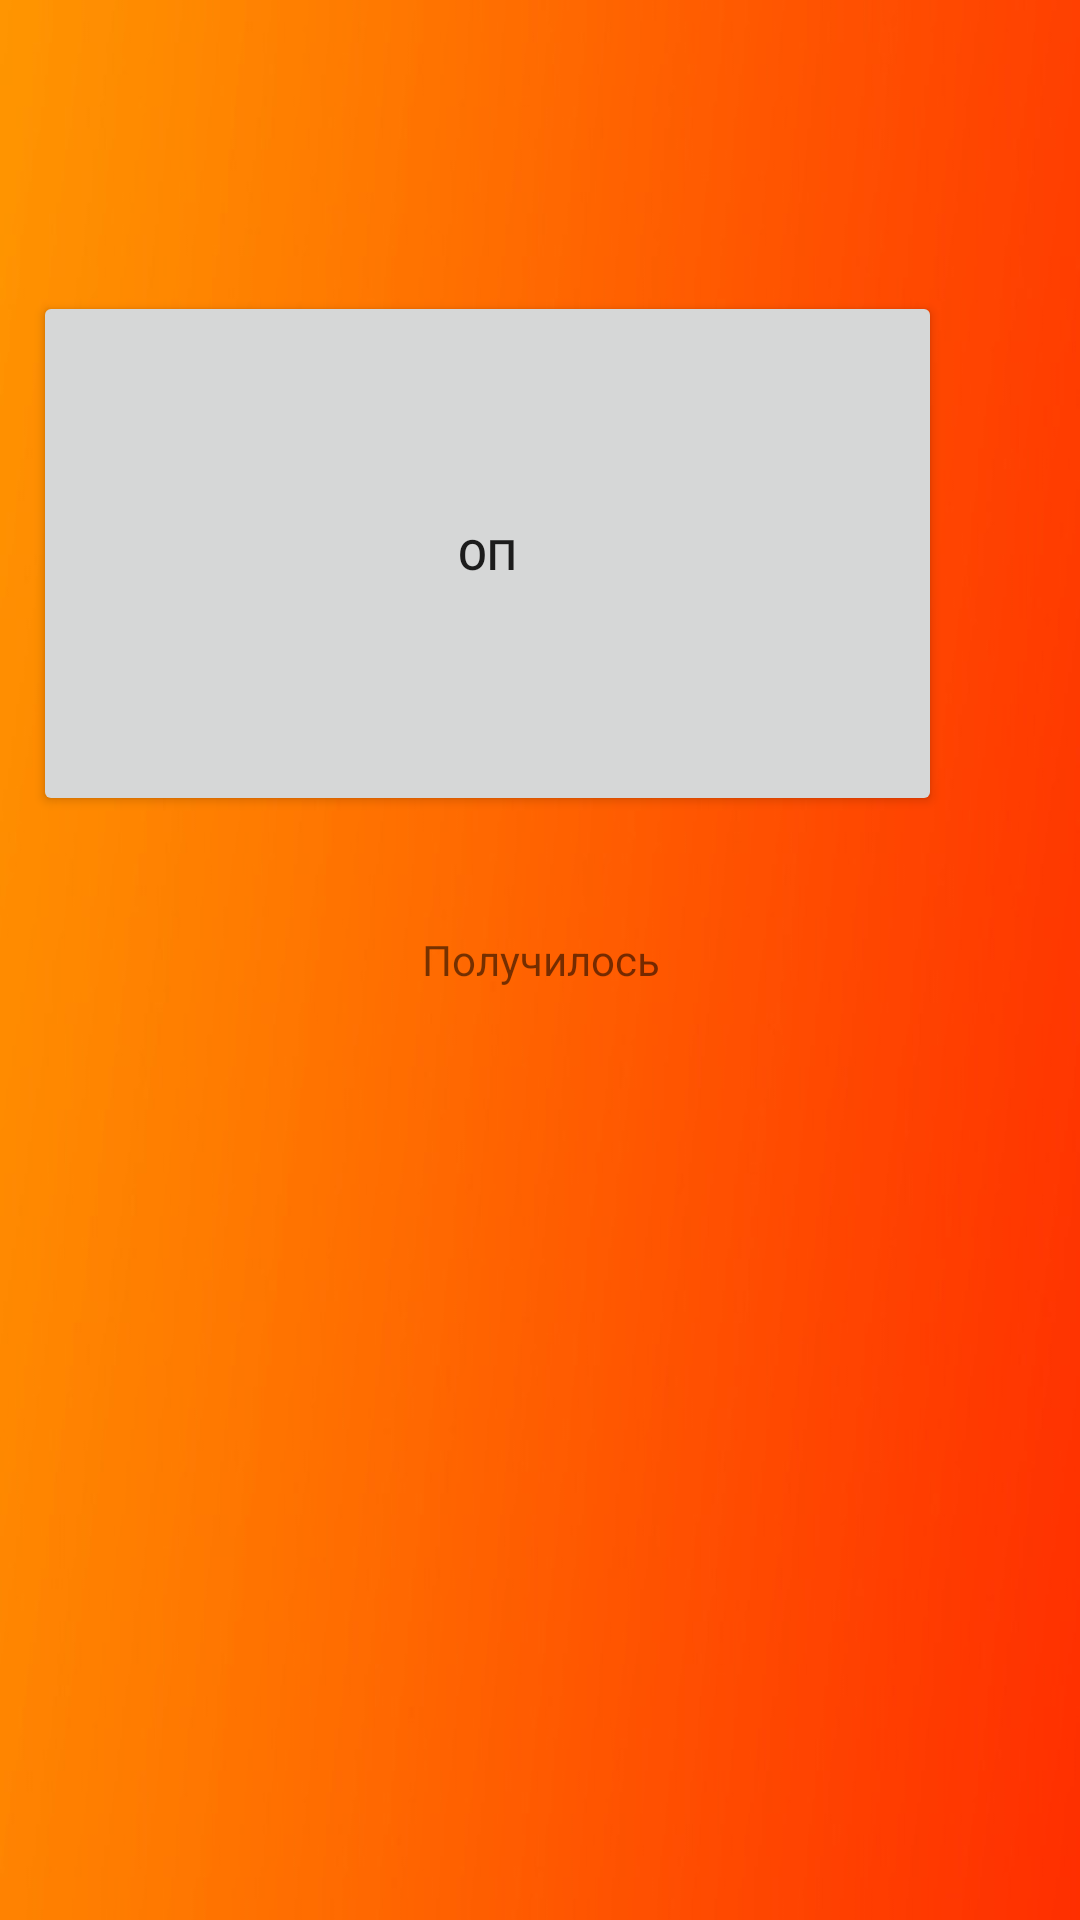

Reconstruct the res/layout file that produces this screen, plus the resources it refers to.
<!-- AndroidManifest.xml: application theme Theme.Prohect -->
<!-- res/layout/activity_two1.xml -->
<?xml version="1.0" encoding="utf-8"?>
<LinearLayout xmlns:android="http://schemas.android.com/apk/res/android"
    xmlns:tools="http://schemas.android.com/tools"
    android:layout_width="match_parent"
    android:layout_height="match_parent"
    android:gravity="center"
    android:orientation="vertical"
    tools:context=".MainActivity">

    <LinearLayout
        android:id="@+id/ll"
        android:layout_width="match_parent"
        android:layout_height="match_parent"
        android:orientation="vertical"
        android:gravity="center"
        android:layout_weight="100">

        <RelativeLayout
            android:layout_width="wrap_content"
            android:layout_height="wrap_content"
            android:gravity="center"
            android:background="@drawable/background1">

            <TextView
                android:id="@+id/tv"
                android:layout_width="338dp"
                android:layout_height="446dp"
                android:gravity="center"
                android:text="Получилось"
                tools:layout_editor_absoluteX="75dp"
                tools:layout_editor_absoluteY="312dp" />

            <Button
                android:id="@+id/bt"
                android:layout_width="303dp"
                android:layout_height="175dp"
                android:gravity="center"
                android:text="оп"
                tools:layout_editor_absoluteX="158dp"
                tools:layout_editor_absoluteY="360dp" />
        </RelativeLayout>

    </LinearLayout>


</LinearLayout>
<!-- resources referenced by this layout -->
<resources>
  <!-- drawable background1: jpg bitmap (drawable-v24, 67782 bytes) -->
  <style name="Theme.Prohect" parent="Theme.MaterialComponents.DayNight.DarkActionBar">
          
          <item name="colorPrimary">@color/purple_500</item>
          <item name="colorPrimaryVariant">@color/purple_700</item>
          <item name="colorOnPrimary">@color/white</item>
          
          <item name="colorSecondary">@color/teal_200</item>
          <item name="colorSecondaryVariant">@color/teal_700</item>
          <item name="colorOnSecondary">@color/black</item>
          
          <item name="android:statusBarColor" tools:targetApi="l">?attr/colorPrimaryVariant</item>
          
      </style>
  <!-- not gathered from this repository: default colours our renderer supplied (Android Studio template values) -->
  <color name="purple_500">#FF6200EE</color>
  <color name="purple_700">#FF3700B3</color>
  <color name="teal_200">#FF03DAC5</color>
  <color name="teal_700">#FF018786</color>
  <color name="black">#FF000000</color>
  <color name="white">#FFFFFFFF</color>
</resources>
